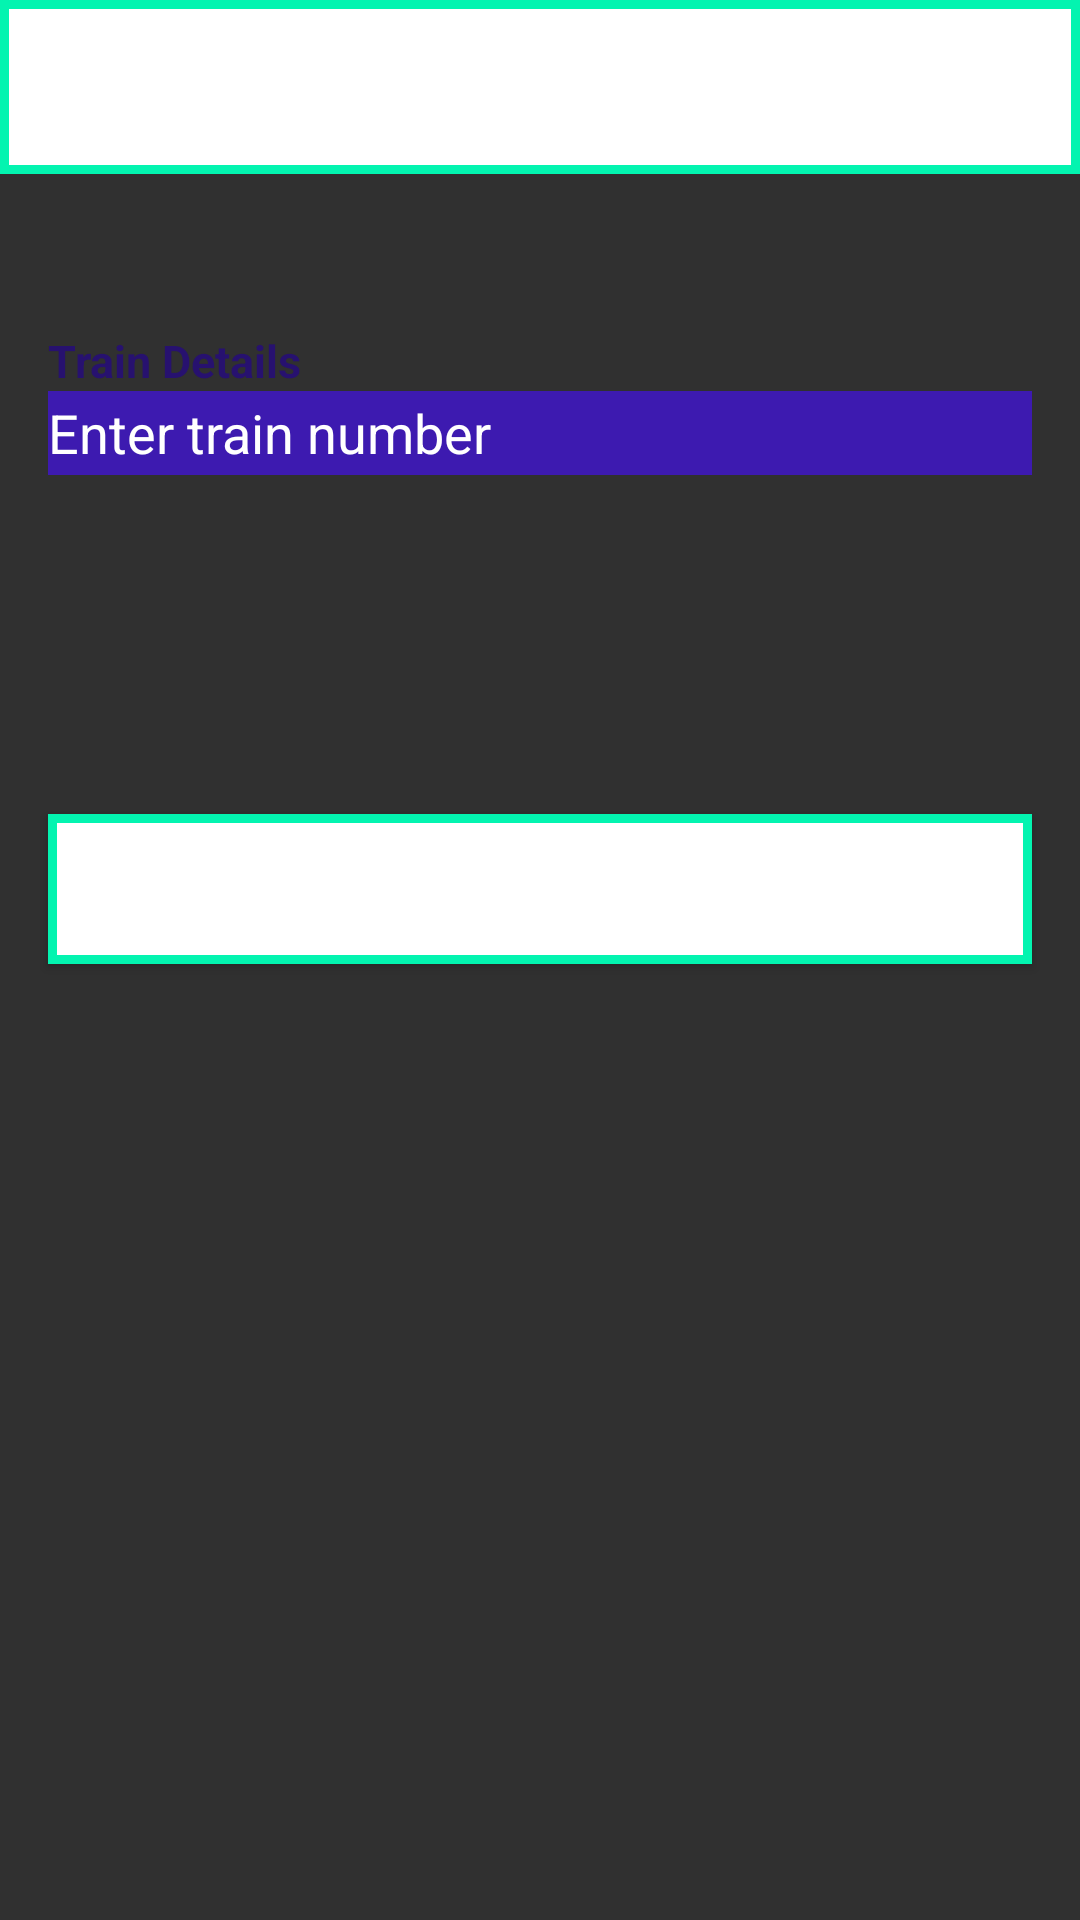

Here is an Android app screen rendered from its layout file. Give the layout XML and the strings, colors and styles it references.
<!-- AndroidManifest.xml: application theme Theme.AppCompat.NoActionBar -->
<!-- res/layout/activity_report.xml -->
<?xml version="1.0" encoding="utf-8"?>
<android.support.constraint.ConstraintLayout xmlns:android="http://schemas.android.com/apk/res/android"
    xmlns:app="http://schemas.android.com/apk/res-auto"
    xmlns:tools="http://schemas.android.com/tools"
    android:layout_width="match_parent"
    android:background="@drawable/bc"
    android:layout_height="match_parent"
    tools:context=".Report">

    <android.support.v7.widget.Toolbar
                android:id="@+id/toolfc"
                android:layout_width="match_parent"
                android:layout_height="58dp"

                android:layout_alignParentStart="true"
                android:layout_alignParentTop="true"
                android:layout_alignParentEnd="true"



                android:background="@drawable/style"
                android:minHeight="?attr/actionBarSize"
                android:theme="@style/AppTheme.PopupOverlay"
                android:visibility="visible"
                app:layout_constraintEnd_toEndOf="parent"
                app:layout_constraintHorizontal_bias="0.0"
                app:layout_constraintStart_toStartOf="parent"
                app:layout_constraintTop_toTopOf="parent"
                app:popupTheme="@style/ThemeOverlay.AppCompat.Light"
                app:theme="@style/ThemeOverlay.AppCompat.Dark">


                <TextView
                    android:layout_width="wrap_content"
                    android:layout_height="wrap_content"
                    android:text="View Reports"

                    android:textFontWeight="20"
                    android:textColor="#fff"
                    android:textSize="22sp"
                    android:textStyle="bold" />


            </android.support.v7.widget.Toolbar>


            <android.support.constraint.ConstraintLayout
                android:id="@+id/co"
                android:layout_width="match_parent"
                android:layout_height="328dp"

                android:layout_marginStart="8dp"
                android:layout_marginTop="48dp"
                android:layout_marginEnd="8dp"
                android:layout_marginBottom="8dp"
                app:layout_constraintBottom_toBottomOf="parent"
                app:layout_constraintEnd_toEndOf="parent"
                app:layout_constraintHorizontal_bias="0.466"
                app:layout_constraintStart_toStartOf="parent"
                app:layout_constraintTop_toBottomOf="@+id/toolfc"
                app:layout_constraintVertical_bias="0.0">

                <EditText
                    android:id="@+id/editText2"
                    android:layout_width="match_parent"
                    android:layout_height="28dp"
                    android:layout_marginStart="8dp"
                    android:layout_marginLeft="8dp"
                    android:layout_marginEnd="8dp"
                    android:maxLength="5"
                    android:layout_marginRight="8dp"

                    android:ems="10"
                    android:textColorHint="#fff"
                    android:background="#3d1ab0"

                    android:hint="Enter train number"
                    android:inputType="number"
                    android:textColor="#fff"
                    android:visibility="visible"
                    app:layout_constraintEnd_toEndOf="parent"
                    app:layout_constraintHorizontal_bias="1.0"
                    app:layout_constraintStart_toStartOf="parent"
                    app:layout_constraintTop_toBottomOf="@+id/name" />

                <Button
                    android:id="@+id/button3"
                    android:layout_width="0dp"
                    android:layout_height="50dp"
                    android:background="@drawable/style"
                    android:textColor="@color/white"
                    android:layout_marginStart="8dp"
                    android:layout_marginLeft="8dp"
                    android:layout_marginEnd="8dp"
                    android:layout_marginRight="8dp"
                    android:text="Report"
                    android:visibility="visible"
                    app:layout_constraintBottom_toBottomOf="parent"
                    app:layout_constraintEnd_toEndOf="parent"
                    app:layout_constraintHorizontal_bias="0.497"
                    app:layout_constraintStart_toStartOf="parent"
                    app:layout_constraintTop_toBottomOf="@+id/editText2" />



                <TextView
                    android:id="@+id/name"
                    android:layout_width="match_parent"
                    android:layout_height="wrap_content"
                    android:layout_marginStart="8dp"
                    android:layout_marginTop="4dp"
                    android:layout_marginEnd="8dp"
                    android:text="Train Details"
                    android:textColor="#27116f"
                    android:textSize="15dp"
                    android:textStyle="bold"
                    app:layout_constraintEnd_toEndOf="parent"
                    app:layout_constraintHorizontal_bias="0.0"
                    app:layout_constraintStart_toStartOf="parent"
                    app:layout_constraintTop_toTopOf="parent" />


             
            </android.support.constraint.ConstraintLayout>
        </android.support.constraint.ConstraintLayout>
<!-- resources referenced by this layout -->
<resources>
  <color name="white">#FFFFFF</color>
  <!-- drawable style (drawable) -->
  <?xml version="1.0" encoding="utf-8"?>
  <shape xmlns:android="http://schemas.android.com/apk/res/android"
      android:thickness="0dp"
      android:shape="rectangle">
      <stroke android:width="3dp"
          android:color="@color/c"/>
      <corners android:radius="0dp" />
      <gradient
          android:startColor="#FFFFFF"
          android:endColor="#FFFFFF"
          android:type="linear"
          android:angle="270"/>
  </shape>
  <style name="AppTheme.PopupOverlay" parent="ThemeOverlay.AppCompat.Light" />
  <color name="c">#03F4B0</color>
</resources>
